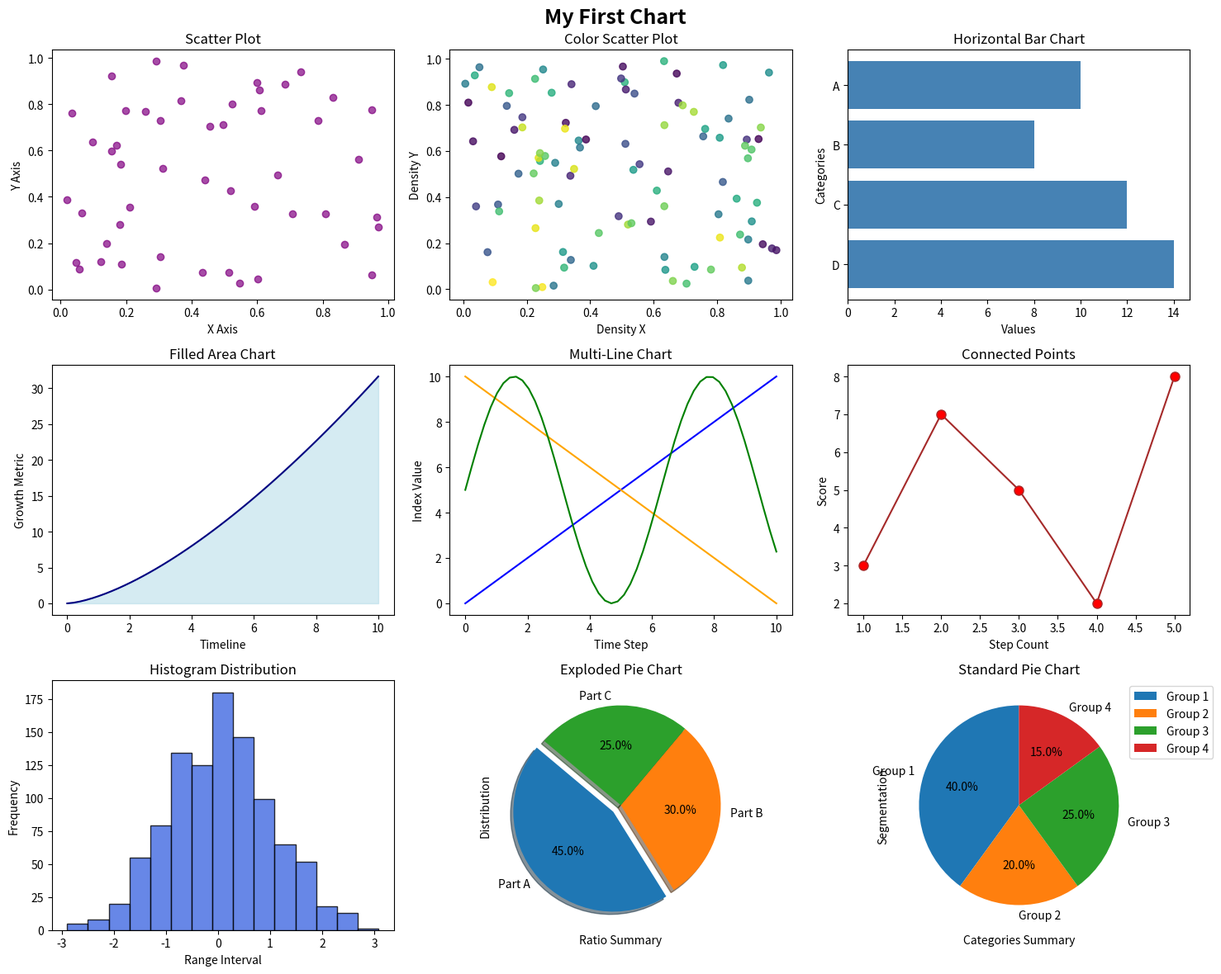

This figure's Python source:
import matplotlib.pyplot as plt
import numpy as np

# 1. สร้างหน้าต่างกราฟ 3x3 แถว/คอลัมน์
fig, axes = plt.subplots(3, 3, figsize=(15, 12))

# กำหนดหัวข้อใหญ่สุดหลักของหน้าต่าง
fig.suptitle("My First Chart", fontsize=18, fontweight='bold')

# สุ่มข้อมูลจำลองสำหรับการพล็อตกราฟแต่ละแบบ
np.random.seed(42)
x_data = np.linspace(0, 10, 50)

# =========================================================================
# แถวที่ 1
# =========================================================================

# 1. แผนภูมิจุดกระจายแบบสีเดียว (Scatter Plot)
axes[0, 0].scatter(np.random.rand(50), np.random.rand(50), color='purple', alpha=0.7)
axes[0, 0].set_title("Scatter Plot")
axes[0, 0].set_xlabel("X Axis")
axes[0, 0].set_ylabel("Y Axis")

# 2. แผนภูมิจุดกระจายหลากสีแบบไล่ระดับความหนาแน่น (Color Scatter)
sc = axes[0, 1].scatter(np.random.rand(100), np.random.rand(100), c=np.random.rand(100), cmap='viridis', alpha=0.8)
axes[0, 1].set_title("Color Scatter Plot")
axes[0, 1].set_xlabel("Density X")
axes[0, 1].set_ylabel("Density Y")

# 3. แผนภูมิแท่งแนวนอน (Horizontal Bar Chart)
y_pos = np.arange(4)
performance = [10, 8, 12, 14]
axes[0, 2].barh(y_pos, performance, align='center', color='steelblue')
axes[0, 2].set_yticks(y_pos)
axes[0, 2].set_yticklabels(['A', 'B', 'C', 'D'])
axes[0, 2].invert_yaxis()  # ให้เรียงจากบนลงล่าง
axes[0, 2].set_title("Horizontal Bar Chart")
axes[0, 2].set_xlabel("Values")
axes[0, 2].set_ylabel("Categories")

# =========================================================================
# แถวที่ 2
# =========================================================================

# 4. แผนภูมิพื้นที่ (Filled Area Chart)
axes[1, 0].plot(x_data, x_data**1.5, color='navy')
axes[1, 0].fill_between(x_data, x_data**1.5, color='lightblue', alpha=0.5)
axes[1, 0].set_title("Filled Area Chart")
axes[1, 0].set_xlabel("Timeline")
axes[1, 0].set_ylabel("Growth Metric")

# 5. แผนภูมิเส้นหลายเส้น/แผนภูมิเรดาร์จำลอง (Line Comparison)
axes[1, 1].plot(x_data, x_data, label='Trend A', color='blue')
axes[1, 1].plot(x_data, 10 - x_data, label='Trend B', color='orange')
axes[1, 1].plot(x_data, np.sin(x_data)*5 + 5, label='Trend C', color='green')
axes[1, 1].set_title("Multi-Line Chart")
axes[1, 1].set_xlabel("Time Step")
axes[1, 1].set_ylabel("Index Value")

# 6. แผนภูมิเส้นแบบจุดเชื่อมโยง (Point & Line Chart)
x_line = [1, 2, 3, 4, 5]
y_line = [3, 7, 5, 2, 8]
axes[1, 2].plot(x_line, y_line, marker='o', color='brown', markerfacecolor='red', markersize=8)
axes[1, 2].set_title("Connected Points")
axes[1, 2].set_xlabel("Step Count")
axes[1, 2].set_ylabel("Score")

# =========================================================================
# แถวที่ 3
# =========================================================================

# 7. แผนภูมิฮิสโตแกรมแจกแจงความถี่ (Histogram)
data_hist = np.random.normal(0, 1, 1000)
axes[2, 0].hist(data_hist, bins=15, color='royalblue', edgecolor='black', alpha=0.8)
axes[2, 0].set_title("Histogram Distribution")
axes[2, 0].set_xlabel("Range Interval")
axes[2, 0].set_ylabel("Frequency")

# 8. แผนภูมิวงกลมแบบแยกชิ้น (Exploded Pie Chart)
labels_pie1 = ['Part A', 'Part B', 'Part C']
sizes_pie1 = [45, 30, 25]
explode = (0.1, 0, 0)  # แยกชิ้นแรกออกมาเล็กน้อย
axes[2, 1].pie(sizes_pie1, explode=explode, labels=labels_pie1, autopct='%1.1f%%', shadow=True, startangle=140)
axes[2, 1].set_title("Exploded Pie Chart")
axes[2, 1].set_xlabel("Ratio Summary")
axes[2, 1].set_ylabel("Distribution")

# 9. แผนภูมิวงกลมมาตรฐานแบบมีคำอธิบาย (Standard Pie Chart)
labels_pie2 = ['Group 1', 'Group 2', 'Group 3', 'Group 4']
sizes_pie2 = [40, 20, 25, 15]
axes[2, 2].pie(sizes_pie2, labels=labels_pie2, autopct='%1.1f%%', startangle=90)
axes[2, 2].legend(loc="upper right", bbox_to_anchor=(1.3, 1))
axes[2, 2].set_title("Standard Pie Chart")
axes[2, 2].set_xlabel("Categories Summary")
axes[2, 2].set_ylabel("Segmentation")

# จัดระยะห่างระหว่างกราฟย่อยแต่ละตัวให้เหมาะสมสวยงาม ไม่ซ้อนทับกัน
plt.tight_layout()

# 2. แสดงผลกราฟ
plt.show()
